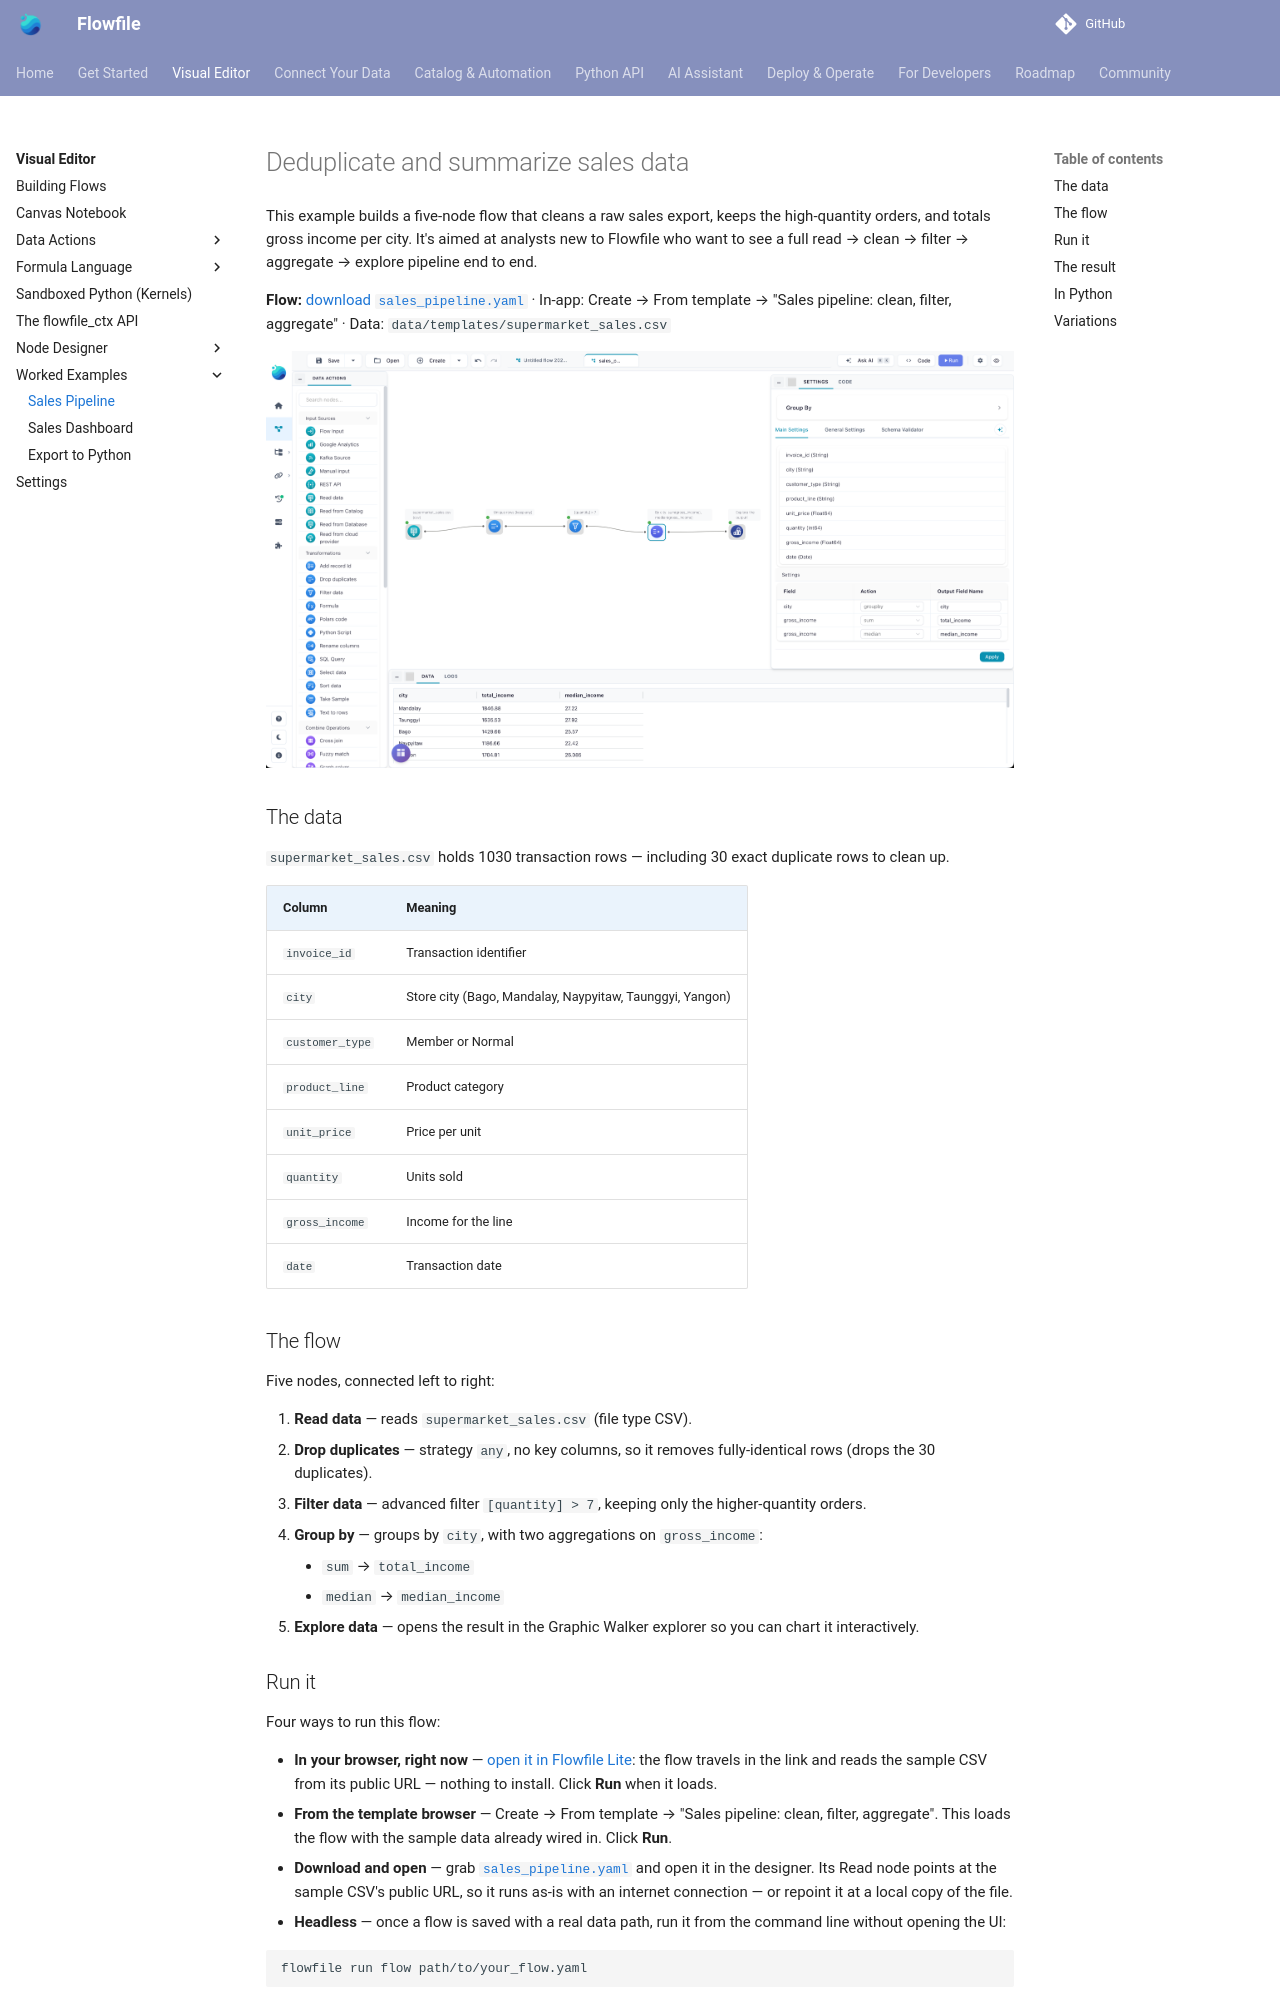

repository: stevewithington/flowfile-visual-etl · page: users/visual-editor/tutorials/sales-pipeline.html · generator: mkdocs

# Deduplicate and summarize sales data

This example builds a five-node flow that cleans a raw sales export, keeps the high-quantity orders, and totals gross income per city. It's aimed at analysts new to Flowfile who want to see a full read → clean → filter → aggregate → explore pipeline end to end.

**Flow:** [download `sales_pipeline.yaml`](../../../assets/flows/sales_pipeline.yaml) ·
In-app: Create → From template → "Sales pipeline: clean, filter, aggregate" · Data: `data/templates/supermarket_sales.csv`

![The finished five-node sales pipeline on the canvas.](../../../assets/images/guides/sales-guidelines/finished-flow.png)

## The data

`supermarket_sales.csv` holds 1030 transaction rows — including 30 exact duplicate rows to clean up.

| Column | Meaning |
|--------|---------|
| `invoice_id` | Transaction identifier |
| `city` | Store city (Bago, Mandalay, Naypyitaw, Taunggyi, Yangon) |
| `customer_type` | Member or Normal |
| `product_line` | Product category |
| `unit_price` | Price per unit |
| `quantity` | Units sold |
| `gross_income` | Income for the line |
| `date` | Transaction date |

## The flow

Five nodes, connected left to right:

1. **Read data** — reads `supermarket_sales.csv` (file type CSV).
2. **Drop duplicates** — strategy `any`, no key columns, so it removes fully-identical rows (drops the 30 duplicates).
3. **Filter data** — advanced filter `[quantity] > 7`, keeping only the higher-quantity orders.
4. **Group by** — groups by `city`, with two aggregations on `gross_income`:
    - `sum` → `total_income`
    - `median` → `median_income`
5. **Explore data** — opens the result in the Graphic Walker explorer so you can chart it interactively.
